Run: headless pygame with SDL's dummy video driver; simulated clock (each Clock.tick advances the game by its frame time, no real sleeping); random seed 0; keys injected as events and as key.get_pressed() state; no mouse input.
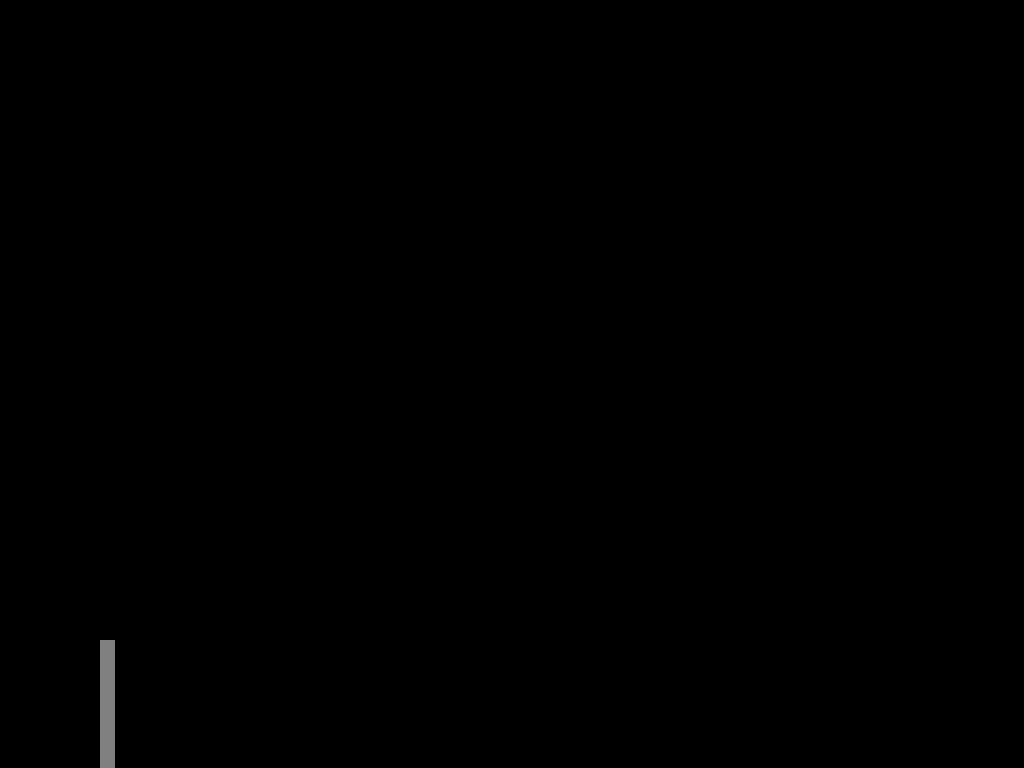
Frame 1 of 4 · flips 1–60 · no input
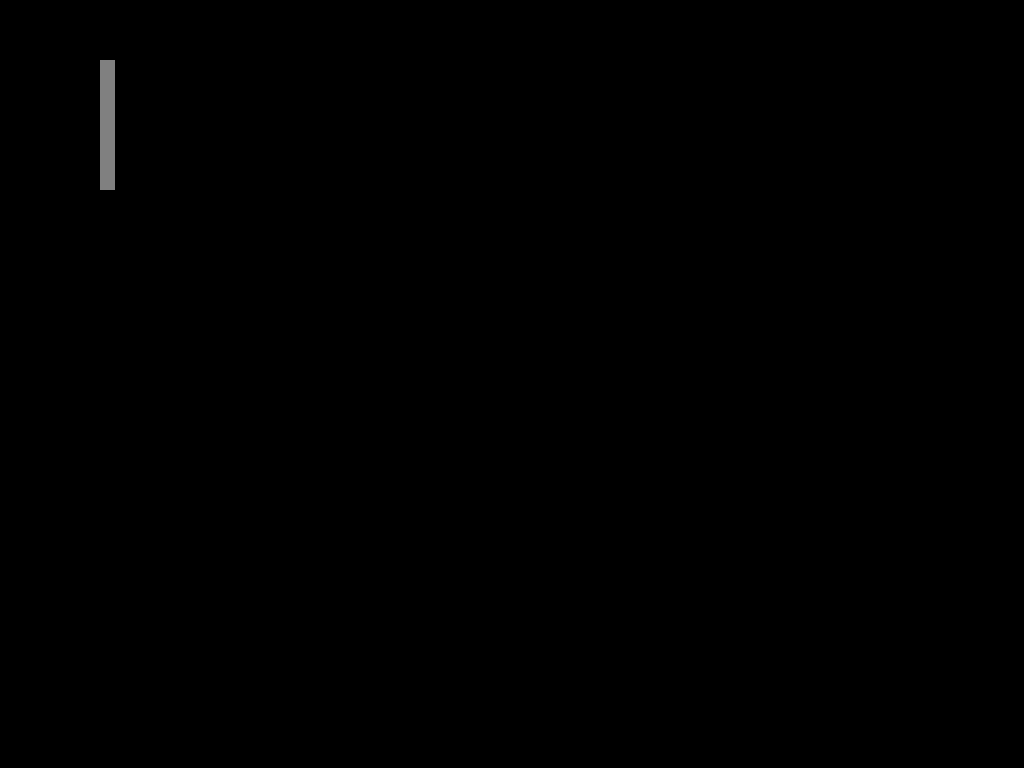
Frame 2 of 4 · flips 61–180 · tapped SPACE, RETURN · held RIGHT (→), D
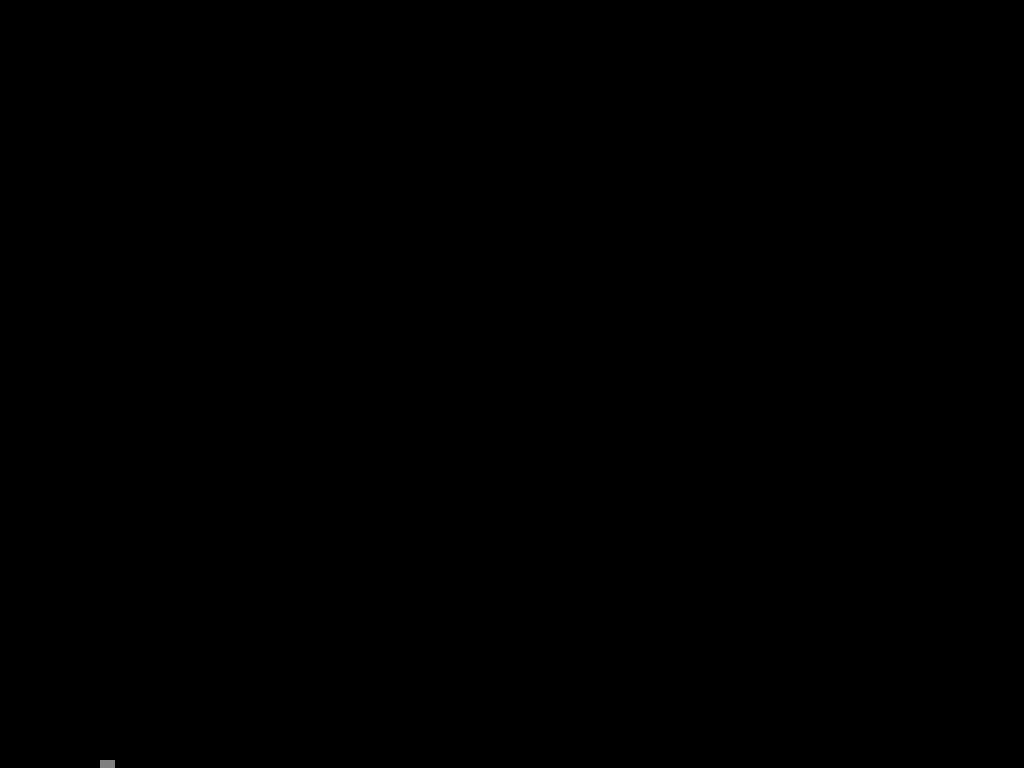
Frame 3 of 4 · flips 181–300 · held DOWN (↓), S
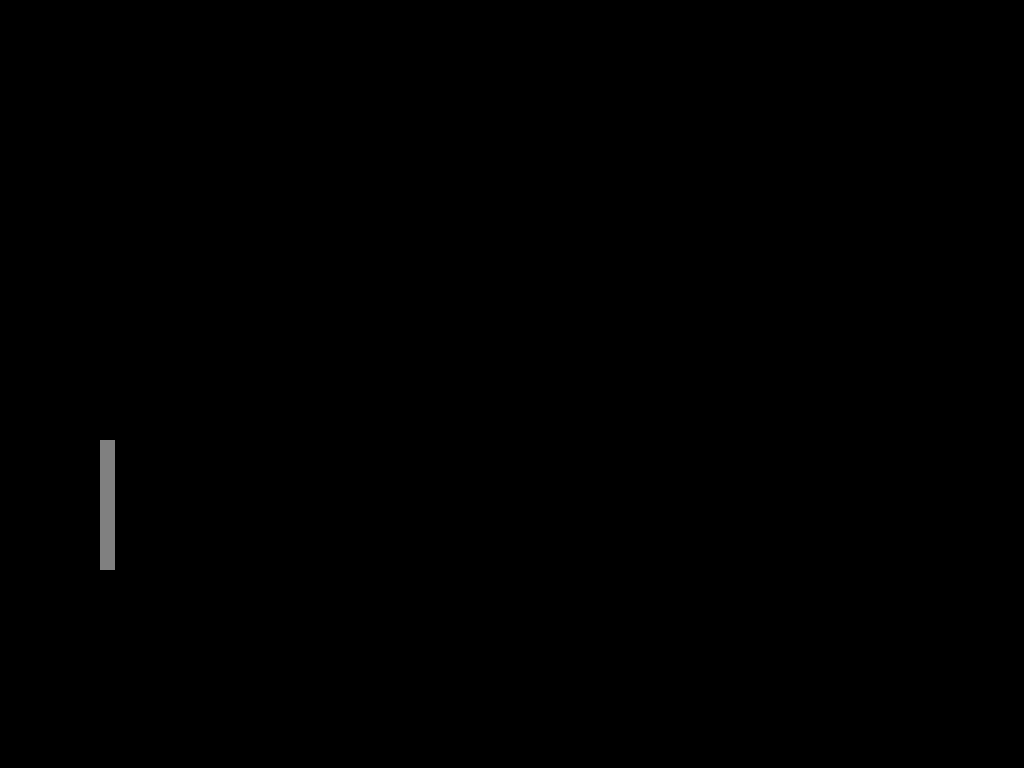
Frame 4 of 4 · flips 301–420 · held LEFT (←), A, UP (↑), W

The pygame program that drew these frames:

import pygame, sys
from pygame.locals import *
import random
import math

pygame.init()

FPS = 70
fps_clock = pygame.time.Clock()

DISPLAYSURF = pygame.display.set_mode((0, 0), pygame.FULLSCREEN, 32)
pygame.mouse.set_visible(True)

GRAY  = (128, 128, 128)
BLACK = (  0,   0,   0)

def main():
    bar_one = bar(1800, 40, 10)
    bar_two = bar(100, 40, 10)
    while True:
        DISPLAYSURF.fill(BLACK)

        keys = pygame.key.get_pressed()

        for event in pygame.event.get():
            if event.type == pygame.KEYDOWN:
                keys = pygame.key.get_pressed()
            if event.type == pygame.QUIT or keys[pygame.K_ESCAPE]:
                pygame.quit()
                sys.exit()

        bar_two.move()
        bar_one.draw()
        bar_two.draw()
        pygame.display.update()
        fps_clock.tick(FPS)


class bar(object):

    def __init__(self, x, y, v):
        self.x = x
        self.y = y
        self.v = v

    def draw(self):
        pygame.draw.rect(
            DISPLAYSURF, GRAY, ((self.x, self.y, 15, 130))
        )

    def move(self):
        self.y += self.v
        if self.y <= 0:
            self.v = 10
        if self.y >= 950:
            self.v = -10


if __name__=='__main__':
    main()
